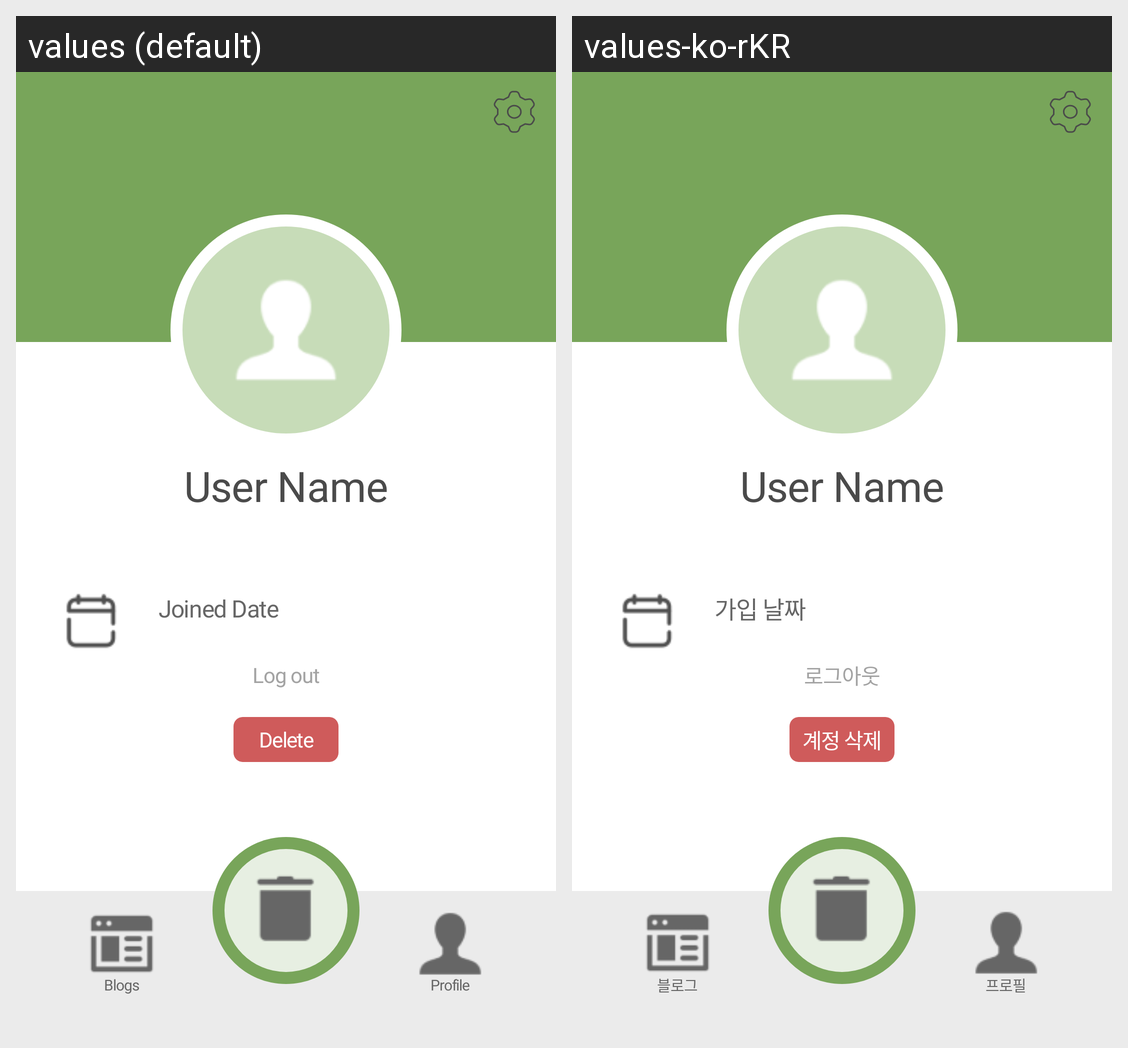

For this localized Android screen grid, give each drawn string resource with its value in every locale shown.
Android screen res/layout/user_profile.xml rendered under 2 locales, left to right: values (default), values-ko-rKR. Device: Nexus 5 (rendered at 1080×1920; each locale shown at half size, 540×960, under a caption strip naming it); theme Theme.RecyclingApp.
Strings drawn on this screen, with the default value and each locale's value (text and hints the layout hard-codes, and strings that could not be matched under every locale, appear in the picture but are not listed):

user_name
  values: User Name
  values-ko-rKR: User Name  [not translated; the default value is used]

joined_date_string
  values: Joined Date
  values-ko-rKR: 가입 날짜

logout
  values: Log out
  values-ko-rKR: 로그아웃

delete
  values: Delete
  values-ko-rKR: 계정 삭제

blogs
  values: Blogs
  values-ko-rKR: 블로그

profile
  values: Profile
  values-ko-rKR: 프로필
